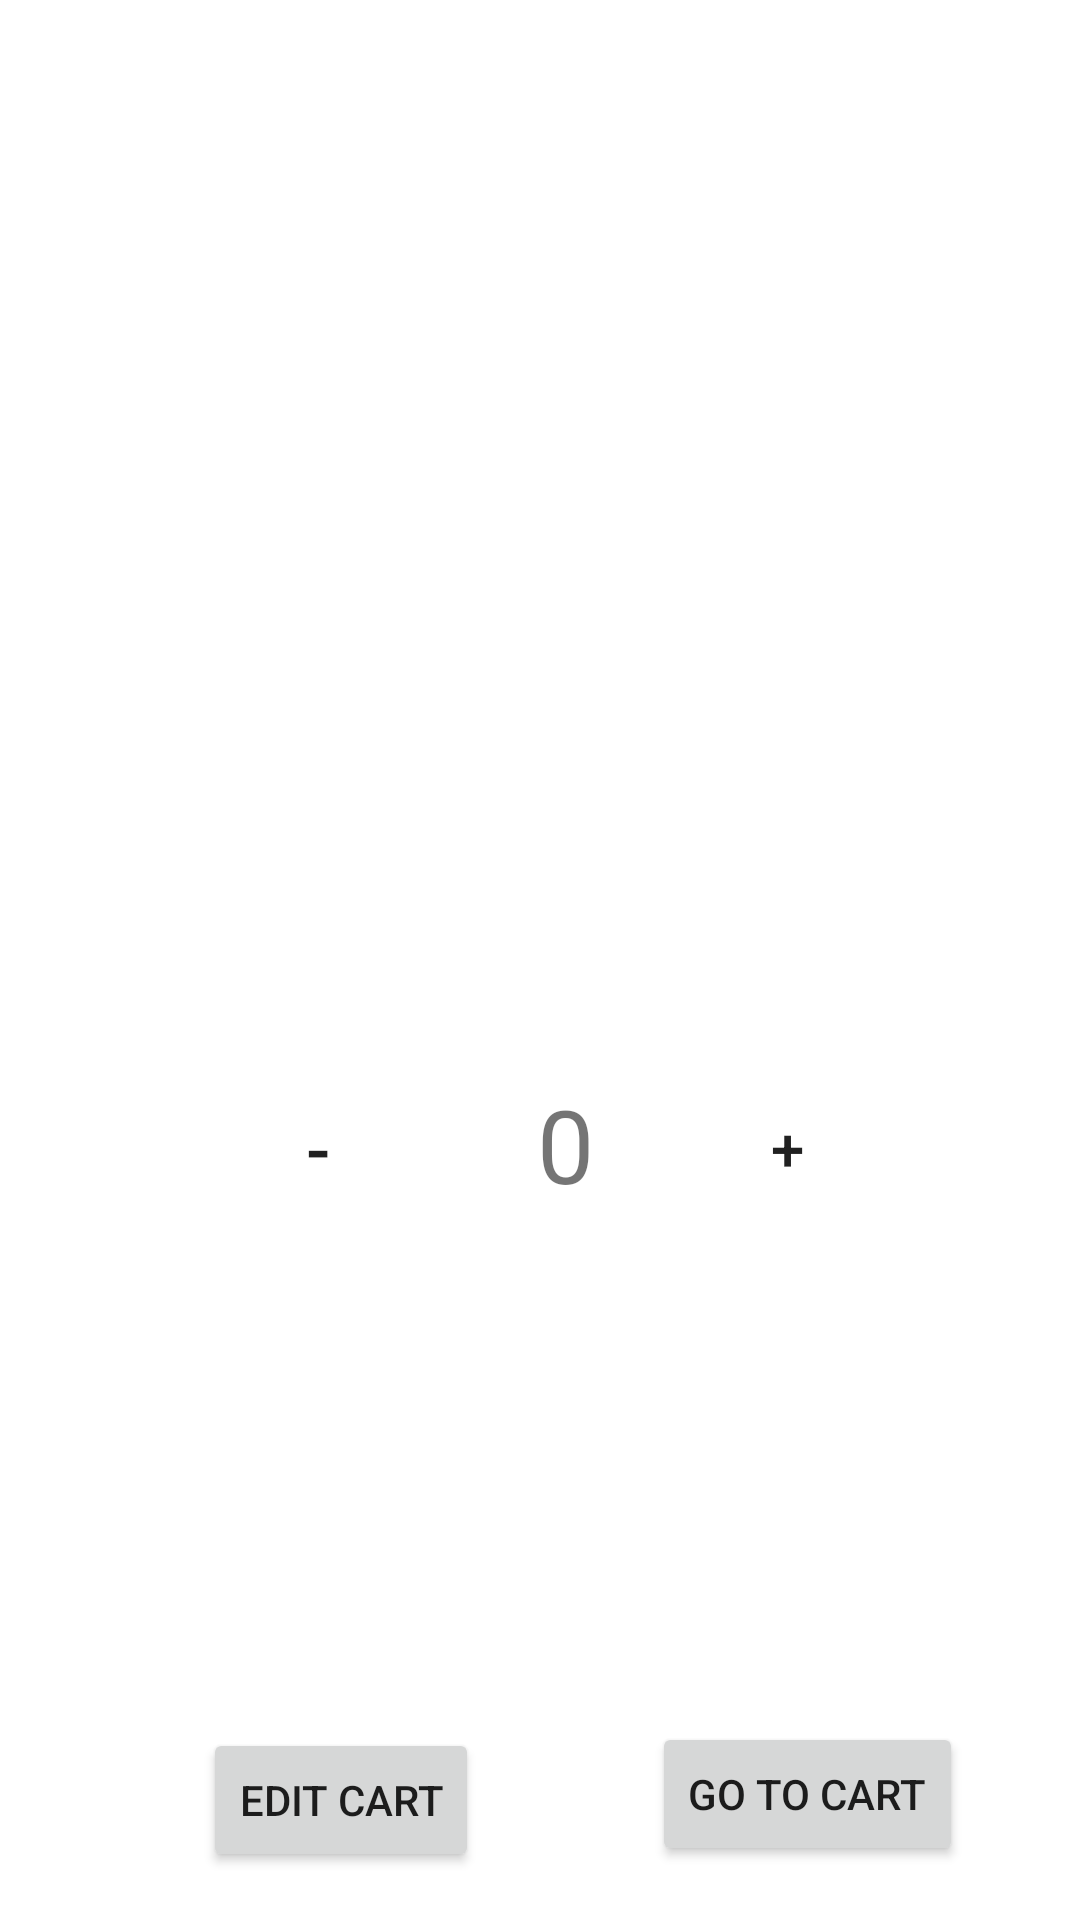

This screen was rendered from an Android layout file. Write that file and the resources it references.
<!-- AndroidManifest.xml: application theme Theme.Kamuko -->
<!-- res/layout/fragment_cart_desc.xml -->
<?xml version="1.0" encoding="utf-8"?>
<androidx.constraintlayout.widget.ConstraintLayout
    xmlns:android="http://schemas.android.com/apk/res/android"
    xmlns:app="http://schemas.android.com/apk/res-auto"
    xmlns:tools="http://schemas.android.com/tools"
    android:layout_width="match_parent"
    android:layout_height="match_parent"
    tools:context=".RestaurantActivity">

    <TextView
        android:id="@+id/menuText"
        android:layout_width="323dp"
        android:layout_height="wrap_content"
        android:layout_gravity="center"
        android:layout_margin="20dp"
        android:textAlignment="center"
        android:textSize="20dp"
        app:layout_constraintBottom_toBottomOf="parent"
        app:layout_constraintHorizontal_bias="0.681"
        app:layout_constraintLeft_toLeftOf="parent"
        app:layout_constraintRight_toRightOf="parent"
        app:layout_constraintTop_toTopOf="parent"
        app:layout_constraintVertical_bias="0.38"
        tools:text="TextView">

    </TextView>

    <TextView
        android:id="@+id/quantity"
        android:layout_width="wrap_content"
        android:layout_height="wrap_content"
        android:layout_marginTop="94dp"
        android:text="0"
        android:textSize="34sp"
        app:layout_constraintEnd_toEndOf="parent"
        app:layout_constraintHorizontal_bias="0.525"
        app:layout_constraintStart_toStartOf="parent"
        app:layout_constraintTop_toBottomOf="@+id/menuText"
        tools:text="10" />

    <Button
        android:id="@+id/minusButton"
        android:layout_width="60dp"
        android:layout_height="60dp"
        android:layout_marginTop="88dp"
        android:background="@drawable/rounded_button"
        android:text="-"
        android:textSize="24dp"
        app:layout_constraintEnd_toEndOf="parent"
        app:layout_constraintHorizontal_bias="0.253"
        app:layout_constraintStart_toStartOf="parent"
        app:layout_constraintTop_toBottomOf="@+id/menuText" />

    <Button
        android:id="@+id/plusButton"
        android:layout_width="60dp"
        android:layout_height="60dp"
        android:layout_marginTop="88dp"
        android:background="@drawable/rounded_button"
        android:text="+"
        android:textSize="20dp"
        app:layout_constraintEnd_toEndOf="parent"
        app:layout_constraintHorizontal_bias="0.774"
        app:layout_constraintStart_toStartOf="parent"
        app:layout_constraintTop_toBottomOf="@+id/menuText" />

    <Button
        android:id="@+id/cartButton"
        android:layout_width="wrap_content"
        android:layout_height="wrap_content"
        android:layout_marginBottom="18dp"
        android:text="Go to Cart"
        app:layout_constraintBottom_toBottomOf="parent"
        app:layout_constraintEnd_toEndOf="parent"
        app:layout_constraintHorizontal_bias="0.848"
        app:layout_constraintStart_toStartOf="parent" />

    <Button
        android:id="@+id/addToCart"
        android:layout_width="wrap_content"
        android:layout_height="wrap_content"
        android:layout_marginBottom="16dp"
        android:text="Edit Cart"
        app:layout_constraintBottom_toBottomOf="parent"
        app:layout_constraintEnd_toEndOf="parent"
        app:layout_constraintHorizontal_bias="0.252"
        app:layout_constraintStart_toStartOf="parent" />

</androidx.constraintlayout.widget.ConstraintLayout>
<!-- resources referenced by this layout -->
<resources>
  <style name="Theme.Kamuko" parent="Theme.MaterialComponents.DayNight.DarkActionBar">
          
          <item name="colorPrimary">@color/purple_500</item>
          <item name="colorPrimaryVariant">@color/purple_700</item>
          <item name="colorOnPrimary">@color/white</item>
          
          <item name="colorSecondary">@color/teal_200</item>
          <item name="colorSecondaryVariant">@color/teal_700</item>
          <item name="colorOnSecondary">@color/black</item>
          
          <item name="android:statusBarColor" tools:targetApi="l">?attr/colorPrimaryVariant</item>
          
      </style>
  <!-- not gathered from this repository: default colours our renderer supplied (Android Studio template values) -->
  <color name="purple_500">#FF6200EE</color>
  <color name="purple_700">#FF3700B3</color>
  <color name="teal_200">#FF03DAC5</color>
  <color name="teal_700">#FF018786</color>
  <color name="black">#FF000000</color>
  <color name="white">#FFFFFFFF</color>
</resources>
